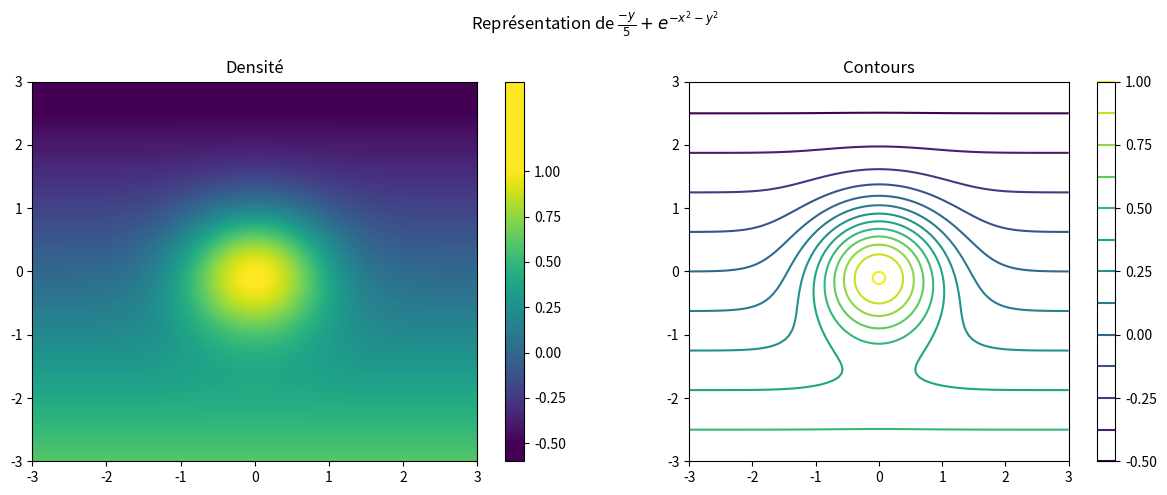

Python code for this plot:
"""
=============
Contour Image
=============

Test combinations of contouring, filled contouring, and image plotting.
For contour labelling, see also the :doc:`contour demo example
</gallery/images_contours_and_fields/contour_demo>`.

The emphasis in this demo is on showing how to make contours register
correctly on images, and on how to get both of them oriented as desired.
In particular, note the usage of the :doc:`"origin" and "extent"
</tutorials/intermediate/imshow_extent>` keyword arguments to imshow and
contour.
"""
import matplotlib.pyplot as plt
import numpy as np
from matplotlib import cm

# Default delta is large because that makes it fast, and it illustrates
# the correct registration between image and contours.
delta = 0.1

extent = (-3, 3, -3, 3)

x = np.linspace(-3.0, 3.00, 100)
y = np.linspace(-3.0, 3.00, 100)
X, Y = np.meshgrid(x, y)
Z1 = -Y/5.0
Z2 = np.exp(-X**2 - Y**2)
Z = Z1 + Z2

# Boost the upper limit to avoid truncation errors.
levels = np.arange(-0.6, 1.5 , 0.005)

#norm = cm.colors.Normalize(vmax=abs(Z).max(), vmin=-abs(Z).max())
#cmap = cm.PRGn
fig = plt.figure(figsize=(12,5))
fig.suptitle(r'Représentation de $\frac{-y}{5} + e^{-x^2-y^2}$')

sub = fig.add_subplot(1,2,1)
#_axs = sub.gca()
# fig, _axs = plt.subplots(nrows=1, ncols=2)
# fig.subplots_adjust(hspace=0.3)
#axs = _axs.flatten()

cset1 = sub.contourf(X, Y, Z,
                        levels,
                        #norm=norm,
                        #cmap=cm.get_cmap(cmap, len(levels) - 1)
                        extent=extent,
                         vmin= -0.50,
                         vmax=  1.00
                        )

sub.set_title('Densité')
cbar = fig.colorbar(cset1, ax=sub)
cbar.set_ticks(np.linspace(-0.5,1.0,7))

sub = fig.add_subplot(1,2,2)
#axs[1].imshow(Z, extent=extent, cmap=cmap, norm=norm)
cset4 = sub.contour(X, Y, Z, levels=np.linspace(-0.5,1,13), extent=extent)
sub.set_title("Contours")
sub.set_aspect('equal')
cbar =fig.colorbar(cset4, ax=sub)
cbar.set_ticks(np.linspace(-0.5,1.0,7))

fig.tight_layout()
plt.show()

